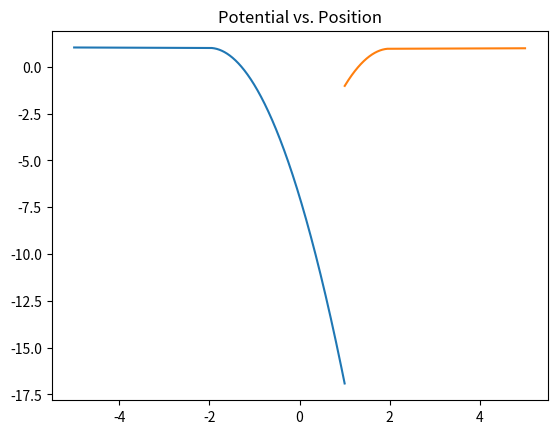

Recreate this plot in Python.
# -*- coding: utf-8 -*-
"""
Created on Mon Nov  4 10:39:16 2019

@author: hamil
"""

import numpy as np
import matplotlib.pyplot as plt




    
#define variables
E = -1.0e-3
g = 0.0483
kappa_2 = g*abs(E)
kappa = np.sqrt(kappa_2)
a = 2
x_match = 1
dx = 0.001
V_o = -83.0 

#initialize arrays
dp_array1 = []
p_array1 = []
dp_array2 = []
p_array2 = []
dE_arr1 = []
dE_arr2 = []

#define functions to use
def psi(x):
    return np.exp(-kappa*abs(x))
def d_psi(x):
    return -(np.sign(x))*kappa*np.exp(-kappa*abs(x))
def d_2psi(x):
    return kappa**2*np.exp(-kappa*abs(x))

def d_2psi_in(x,V):
    return (V*g + kappa_2)*psi(x)


#create arrays and variables
x_array1 = np.arange(-5,x_match, dx)
x_array2 = np.arange(5, x_match, -dx)
p1 = np.exp(-kappa*x_array1[0])
p2 = np.exp(-kappa*x_array2[-1])
dp1 = -kappa*np.exp(-kappa*x_array1[0])
dp2 = -kappa*np.exp(-kappa*x_array2[-1])

#Interate over functions
dp = dp1
p = p1
for value in x_array1:
    if abs(value) > a:
        V = 0 
        dp = dp + (d_2psi_in(value,V))*dx
        p = p + dp*dx
    else:
        V = V_o
        dp = dp + (d_2psi_in(value,V))*dx
        p = p + dp*dx
    
    dp_array1.append(dp)
    p_array1.append(p)
    deltaE = dp/p 
    dE_arr1.append(deltaE)
    
dp = dp2
p = p2    
for value in x_array2:
    if abs(value) > a:
        V = 0
        dp = dp + d_2psi_in(value,V)*dx
        p = p + dp*dx
    else:
        V = V_o
        dp = dp + d_2psi_in(value,V)*dx
        p = p + dp*dx
    
    dp_array2.append(dp)
    p_array2.append(p)    
    deltaE = dp/p 
    dE_arr2.append(deltaE)

dE_arr1 = np.array(dE_arr1)
dE_arr2 = np.array(dE_arr2)
dE_top = dE_arr1[-1]-dE_arr2[-1]
dE_bot = dE_arr1[-1]+dE_arr2[-1]
dE_total = dE_top/dE_bot
print(dE_total)
nextE = dE_total/10
print(nextE)

plt.plot(x_array1, p_array1)
plt.plot(x_array2, p_array2)
plt.title('Potential vs. Position')
plt.show()
"""
plt.plot(x_array1, dp_array1)
plt.plot(x_array2, dp_array2)
plt.title('D-potential versus Position')
plt.show()


#Just looking a reference function
x = np.arange(-20,20,0.1)

yy = []
for each in x:
    y = -kappa*82*np.exp((-kappa**2)*abs(each))
    yy.append(y)
plt.plot(x,yy)
plt.title('Regular function for reference')
plt.show()
"""

def energy(E):
    #define variables
    g = 0.0483
    kappa_2 = g*abs(E)
    kappa = np.sqrt(kappa_2)
    a = 2
    x_match = 1
    dx = 0.001
    V_o = -83.0 
    
    #initialize arrays
    dp_array1 = []
    p_array1 = []
    dp_array2 = []
    p_array2 = []
    dE_arr1 = []
    dE_arr2 = []
    
    #define functions to use
    def psi(x):
        return np.exp(-kappa*abs(x))
    def d_psi(x):
        return -(np.sign(x))*kappa*np.exp(-kappa*abs(x))
    def d_2psi(x):
        return kappa**2*np.exp(-kappa*abs(x))
    
    def d_2psi_in(x,V):
        return (V*g + kappa_2)*psi(x)
    
    
    #create arrays and variables
    x_array1 = np.arange(-5,x_match, dx)
    x_array2 = np.arange(5, x_match, -dx)
    p1 = np.exp(-kappa*x_array1[0])
    p2 = np.exp(-kappa*x_array2[-1])
    dp1 = -kappa*np.exp(-kappa*x_array1[0])
    dp2 = -kappa*np.exp(-kappa*x_array2[-1])
    
    #Interate over functions
    dp = dp1
    p = p1
    for value in x_array1:
        if abs(value) > a:
            V = 0 
            dp = dp + (d_2psi_in(value,V))*dx
            p = p + dp*dx
        else:
            V = V_o
            dp = dp + (d_2psi_in(value,V))*dx
            p = p + dp*dx
        
        dp_array1.append(dp)
        p_array1.append(p)
        dE = dp/p 
        dE_arr1.append(dE)
        
    dp = dp2
    p = p2    
    for value in x_array2:
        if abs(value) > a:
            V = 0
            dp = dp + d_2psi_in(value,V)*dx
            p = p + dp*dx
        else:
            V = V_o
            dp = dp + d_2psi_in(value,V)*dx
            p = p + dp*dx
        
        dp_array2.append(dp)
        p_array2.append(p)    
        deltaE = dp/p 
        dE_arr2.append(deltaE)
    
    dE_arr1 = np.array(dE_arr1)
    dE_arr2 = np.array(dE_arr2)
    dE_top = dE_arr1[-1]-dE_arr2[-1]
    dE_bot = dE_arr1[-1]+dE_arr2[-1]
    dE_total = dE_top/dE_bot
    return dE_total
"""  
E = -10    
for n in range(50):
    new = energy(E)
    if abs(new) <= 1.0e-4:
        break
    else:
        E = E-(new*5)
print(E, new)
"""   
